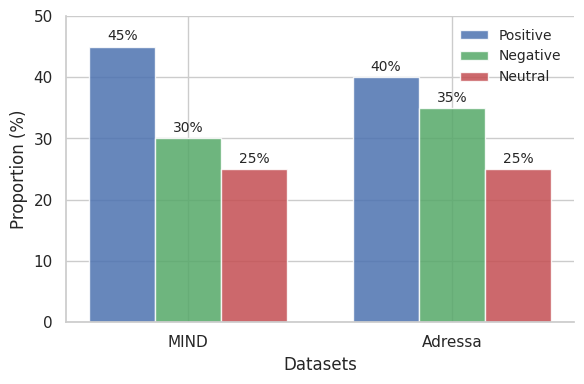

Here is the Python script that generated this plot:
import numpy as np
import matplotlib.pyplot as plt
import seaborn as sns

# Use Seaborn style for professional-looking graphs
sns.set_theme(style="whitegrid")

# Sample data (Replace these with actual dataset values)
datasets = ['MIND', 'Adressa']
positive = [45, 40]  # Example % of positive sentiment
negative = [30, 35]  # Example % of negative sentiment
neutral = [25, 25]   # Example % of neutral sentiment

# Define bar width and position
bar_width = 0.25
indices = np.arange(len(datasets))

# Minimalist colors (Shades of Blue & Gray for scientific readability)
colors = ['#4C72B0', '#55A868', '#C44E52']  # Blue, Green, Red
alpha_value = 0.85  # Slight transparency for better contrast

# Create figure
fig, ax = plt.subplots(figsize=(6, 4))

# Draw bars
bars1 = ax.bar(indices - bar_width, positive, width=bar_width, color=colors[0], alpha=alpha_value, label='Positive')
bars2 = ax.bar(indices, negative, width=bar_width, color=colors[1], alpha=alpha_value, label='Negative')
bars3 = ax.bar(indices + bar_width, neutral, width=bar_width, color=colors[2], alpha=alpha_value, label='Neutral')

# Labels & Title (Clear, Journal-Style Font)
ax.set_xlabel('Datasets', fontsize=12, fontweight='medium')
ax.set_ylabel('Proportion (%)', fontsize=12, fontweight='medium')
ax.set_xticks(indices)
ax.set_xticklabels(datasets, fontsize=11)
ax.set_ylim(0, 50)  # Adjust limit for better visibility

# Remove unnecessary spines (Top & Right) for cleaner look
ax.spines['top'].set_visible(False)
ax.spines['right'].set_visible(False)

# Add text labels on bars
for bars in [bars1, bars2, bars3]:
    for bar in bars:
        height = bar.get_height()
        ax.text(bar.get_x() + bar.get_width()/2, height + 1, f'{height}%', ha='center', fontsize=10, fontweight='medium')

# Add legend
ax.legend(fontsize=10, loc='upper right', frameon=False)

# Save as high-quality image for publication
plt.tight_layout()
plt.savefig("sentiment_distribution.png", dpi=300, bbox_inches='tight')
plt.show()

